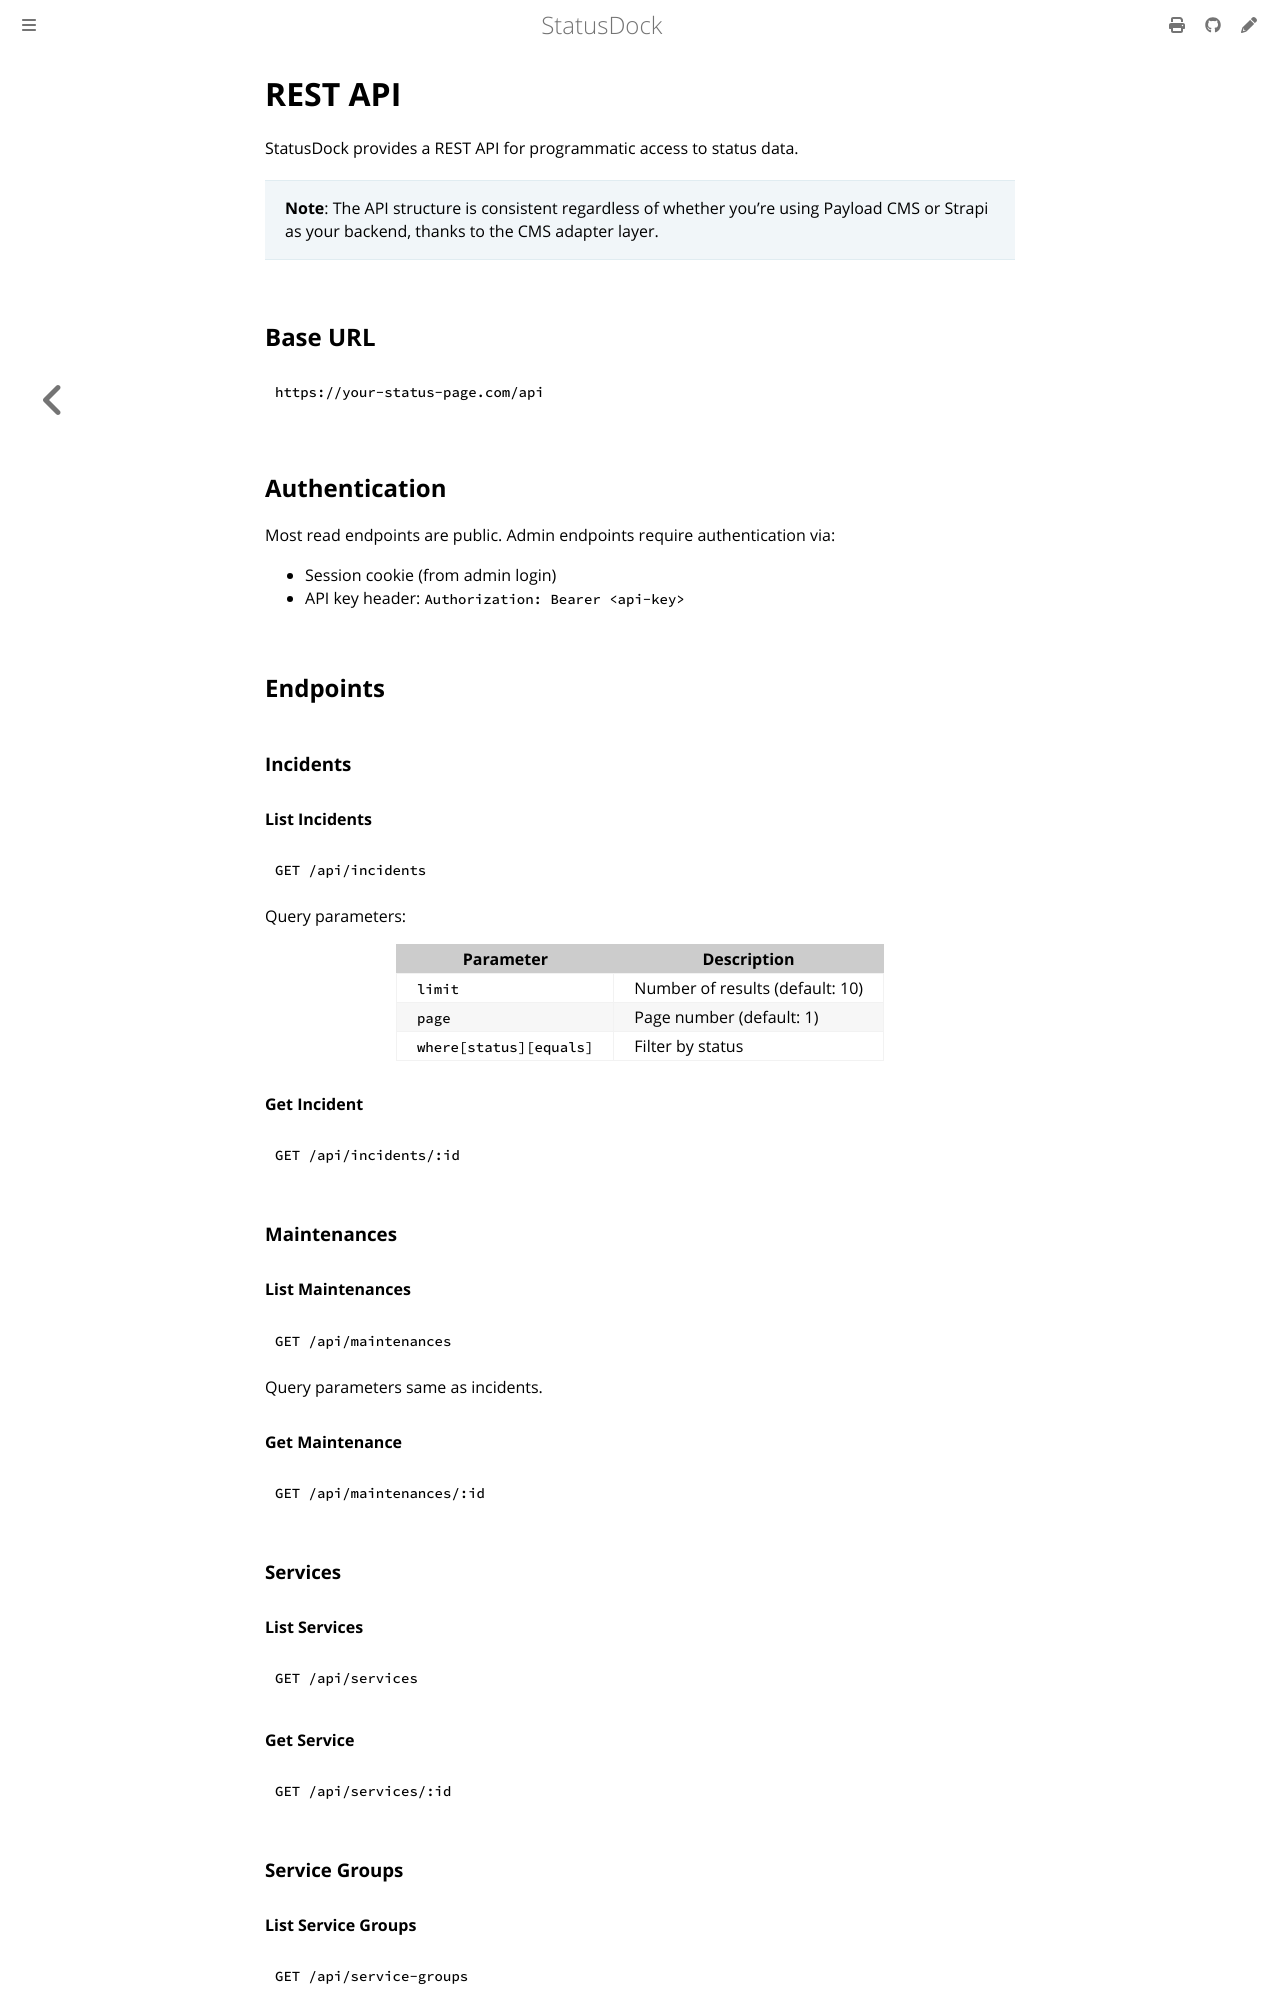

repository: Docker-Hunterpedia/StatusDock · page: api/rest.html · generator: mdbook

# REST API

StatusDock provides a REST API for programmatic access to status data.

> **Note**: The API structure is consistent regardless of whether you're using Payload CMS or Strapi as your backend, thanks to the CMS adapter layer.

## Base URL

```
https://your-status-page.com/api
```

## Authentication

Most read endpoints are public. Admin endpoints require authentication via:

- Session cookie (from admin login)
- API key header: `Authorization: Bearer <api-key>`

## Endpoints

### Incidents

#### List Incidents

```http
GET /api/incidents
```

Query parameters:

| Parameter | Description |
|-----------|-------------|
| `limit` | Number of results (default: 10) |
| `page` | Page number (default: 1) |
| `where[status][equals]` | Filter by status |

#### Get Incident

```http
GET /api/incidents/:id
```

### Maintenances

#### List Maintenances

```http
GET /api/maintenances
```

Query parameters same as incidents.

#### Get Maintenance

```http
GET /api/maintenances/:id
```

### Services

#### List Services

```http
GET /api/services
```

#### Get Service

```http
GET /api/services/:id
```

### Service Groups

#### List Service Groups

```http
GET /api/service-groups
```

#### Get Service Group

```http
GET /api/service-groups/:id
```

### Subscribers
